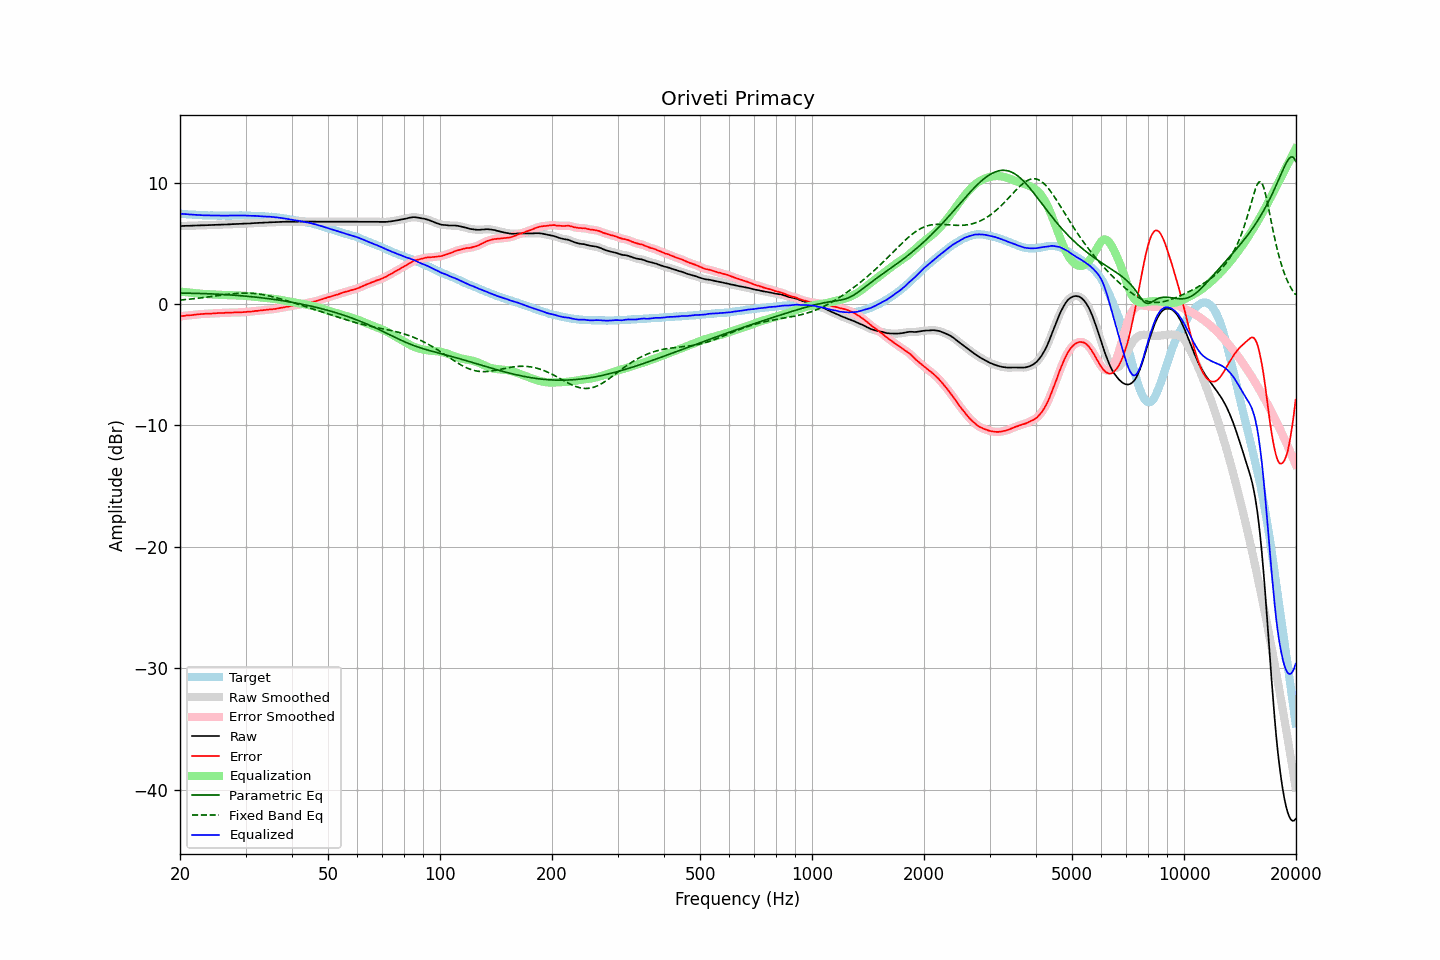

The table this chart was drawn from, first rows:
frequency, raw, error, smoothed, error_smoothed, equalization, parametric_eq, fixed_band_eq, equalized_raw, equalized_smoothed, target
20.00, 6.42, -1.02, 6.41, -1.02, 1.02, 0.89, 0.32, 7.43, 7.43, 7.43
20.20, 6.42, -1.01, 6.42, -1.01, 1.00, 0.89, 0.33, 7.42, 7.42, 7.42
20.40, 6.43, -0.99, 6.42, -0.99, 0.99, 0.89, 0.34, 7.42, 7.41, 7.41
20.61, 6.43, -0.98, 6.43, -0.97, 0.97, 0.89, 0.35, 7.40, 7.40, 7.41
20.81, 6.44, -0.95, 6.43, -0.95, 0.96, 0.89, 0.37, 7.40, 7.39, 7.38
21.02, 6.44, -0.94, 6.44, -0.94, 0.95, 0.88, 0.38, 7.38, 7.38, 7.37
21.23, 6.44, -0.93, 6.44, -0.93, 0.93, 0.88, 0.39, 7.37, 7.37, 7.36
21.44, 6.45, -0.93, 6.44, -0.92, 0.92, 0.88, 0.41, 7.36, 7.36, 7.37
21.66, 6.45, -0.91, 6.45, -0.91, 0.90, 0.88, 0.42, 7.35, 7.35, 7.36
21.87, 6.46, -0.90, 6.45, -0.90, 0.89, 0.87, 0.43, 7.35, 7.35, 7.35
22.09, 6.46, -0.88, 6.46, -0.88, 0.88, 0.87, 0.45, 7.33, 7.34, 7.33
22.31, 6.47, -0.86, 6.46, -0.86, 0.87, 0.87, 0.46, 7.33, 7.33, 7.32
22.54, 6.47, -0.85, 6.47, -0.85, 0.85, 0.86, 0.48, 7.32, 7.32, 7.31
22.76, 6.48, -0.84, 6.47, -0.84, 0.84, 0.86, 0.50, 7.32, 7.31, 7.31
22.99, 6.48, -0.83, 6.48, -0.83, 0.83, 0.85, 0.51, 7.31, 7.31, 7.30
23.22, 6.48, -0.82, 6.48, -0.82, 0.82, 0.85, 0.53, 7.30, 7.30, 7.29
23.45, 6.49, -0.82, 6.48, -0.81, 0.81, 0.85, 0.55, 7.30, 7.30, 7.30
23.69, 6.49, -0.81, 6.49, -0.81, 0.81, 0.84, 0.56, 7.29, 7.29, 7.29
23.92, 6.50, -0.79, 6.49, -0.80, 0.80, 0.84, 0.58, 7.30, 7.29, 7.28
24.16, 6.50, -0.80, 6.50, -0.79, 0.79, 0.83, 0.60, 7.29, 7.29, 7.29
24.40, 6.51, -0.79, 6.50, -0.79, 0.78, 0.82, 0.62, 7.29, 7.29, 7.29
24.65, 6.51, -0.78, 6.51, -0.78, 0.78, 0.82, 0.64, 7.28, 7.28, 7.28
24.89, 6.52, -0.77, 6.51, -0.77, 0.77, 0.81, 0.65, 7.28, 7.28, 7.28
25.14, 6.52, -0.76, 6.52, -0.76, 0.76, 0.81, 0.67, 7.28, 7.28, 7.27
25.39, 6.53, -0.75, 6.52, -0.75, 0.76, 0.80, 0.69, 7.28, 7.28, 7.27
25.65, 6.53, -0.75, 6.53, -0.75, 0.75, 0.79, 0.71, 7.27, 7.28, 7.27
25.91, 6.54, -0.74, 6.53, -0.74, 0.74, 0.79, 0.73, 7.28, 7.28, 7.27
26.16, 6.54, -0.75, 6.54, -0.74, 0.74, 0.78, 0.74, 7.27, 7.27, 7.28
26.43, 6.55, -0.73, 6.54, -0.73, 0.73, 0.77, 0.76, 7.28, 7.28, 7.27
26.69, 6.55, -0.73, 6.55, -0.73, 0.73, 0.76, 0.78, 7.27, 7.27, 7.27
26.96, 6.56, -0.72, 6.55, -0.72, 0.72, 0.75, 0.79, 7.28, 7.27, 7.27
27.23, 6.56, -0.72, 6.56, -0.72, 0.72, 0.74, 0.81, 7.27, 7.28, 7.27
27.50, 6.57, -0.71, 6.57, -0.71, 0.71, 0.74, 0.82, 7.28, 7.28, 7.27
27.77, 6.58, -0.71, 6.57, -0.71, 0.71, 0.73, 0.84, 7.28, 7.28, 7.28
28.05, 6.58, -0.70, 6.58, -0.70, 0.71, 0.72, 0.85, 7.28, 7.28, 7.27
28.33, 6.59, -0.70, 6.58, -0.70, 0.70, 0.71, 0.86, 7.29, 7.29, 7.28
28.62, 6.59, -0.70, 6.59, -0.70, 0.70, 0.70, 0.87, 7.28, 7.29, 7.28
28.90, 6.60, -0.70, 6.59, -0.70, 0.69, 0.69, 0.88, 7.29, 7.29, 7.29
29.19, 6.60, -0.70, 6.60, -0.69, 0.69, 0.67, 0.88, 7.28, 7.29, 7.29
29.48, 6.61, -0.68, 6.61, -0.68, 0.68, 0.66, 0.89, 7.29, 7.29, 7.28
29.78, 6.62, -0.67, 6.61, -0.67, 0.67, 0.65, 0.89, 7.29, 7.29, 7.28
30.08, 6.62, -0.67, 6.62, -0.66, 0.66, 0.64, 0.89, 7.28, 7.28, 7.28
30.38, 6.63, -0.64, 6.62, -0.65, 0.65, 0.63, 0.89, 7.28, 7.27, 7.27
30.68, 6.63, -0.64, 6.63, -0.64, 0.64, 0.61, 0.89, 7.26, 7.27, 7.26
30.99, 6.64, -0.63, 6.64, -0.63, 0.62, 0.60, 0.88, 7.26, 7.26, 7.26
31.30, 6.65, -0.62, 6.65, -0.61, 0.61, 0.59, 0.87, 7.26, 7.26, 7.26
31.61, 6.66, -0.60, 6.66, -0.60, 0.60, 0.57, 0.86, 7.25, 7.25, 7.25
31.93, 6.67, -0.57, 6.66, -0.58, 0.58, 0.56, 0.85, 7.25, 7.25, 7.24
32.24, 6.67, -0.58, 6.67, -0.57, 0.57, 0.55, 0.83, 7.24, 7.24, 7.24
32.57, 6.68, -0.55, 6.68, -0.55, 0.56, 0.53, 0.82, 7.23, 7.23, 7.22
32.89, 6.69, -0.54, 6.68, -0.54, 0.54, 0.52, 0.80, 7.23, 7.22, 7.22
33.22, 6.69, -0.53, 6.69, -0.53, 0.53, 0.50, 0.78, 7.21, 7.22, 7.21
33.55, 6.70, -0.52, 6.70, -0.51, 0.51, 0.49, 0.75, 7.21, 7.21, 7.21
33.89, 6.71, -0.50, 6.70, -0.50, 0.50, 0.47, 0.73, 7.20, 7.20, 7.20
34.23, 6.71, -0.48, 6.71, -0.48, 0.48, 0.45, 0.70, 7.19, 7.20, 7.18
34.57, 6.72, -0.47, 6.72, -0.47, 0.47, 0.44, 0.67, 7.19, 7.19, 7.18
34.92, 6.73, -0.44, 6.72, -0.45, 0.46, 0.42, 0.64, 7.18, 7.18, 7.17
35.27, 6.73, -0.46, 6.73, -0.44, 0.44, 0.40, 0.61, 7.17, 7.17, 7.18
35.62, 6.74, -0.42, 6.73, -0.43, 0.42, 0.38, 0.58, 7.16, 7.16, 7.15
35.97, 6.74, -0.42, 6.74, -0.41, 0.41, 0.36, 0.54, 7.14, 7.14, 7.15
... 635 more rows
